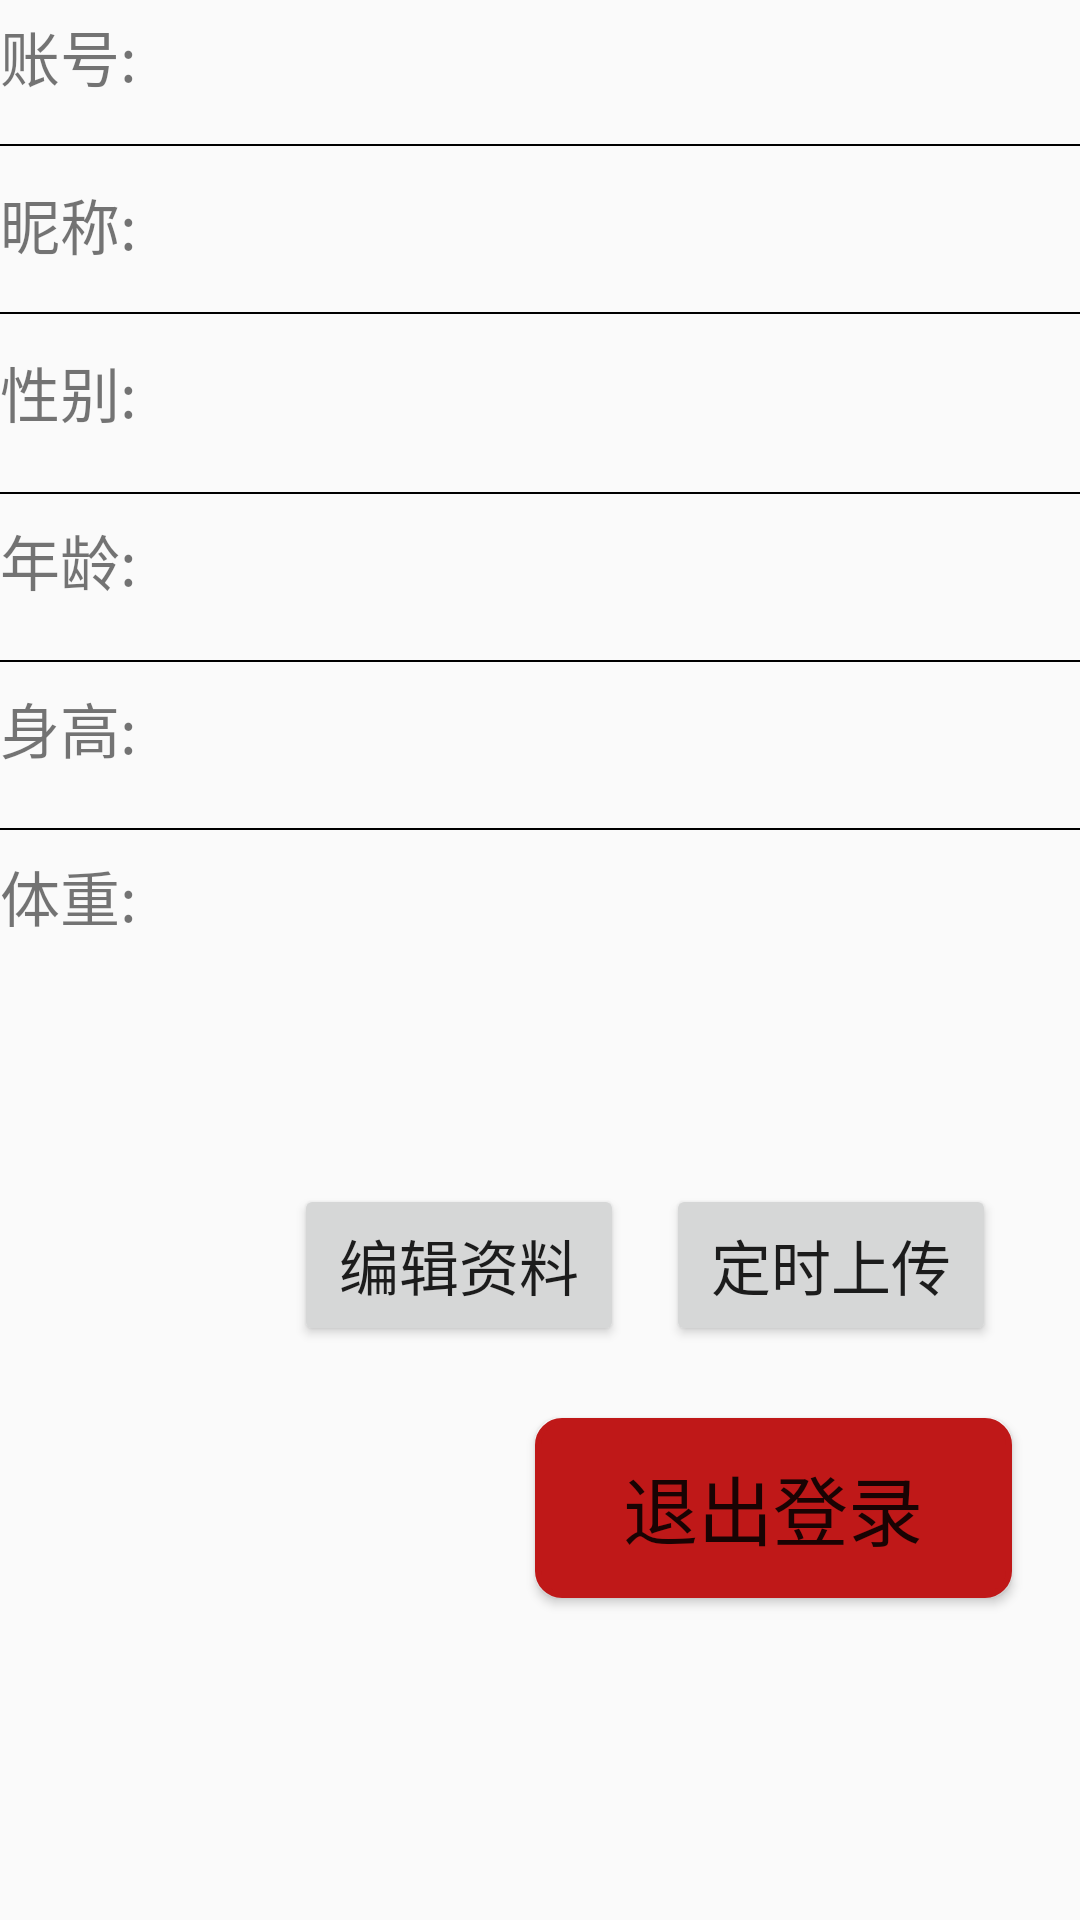

Layout XML and referenced resources for this Android screen:
<!-- AndroidManifest.xml: application theme Theme.Sportapp -->
<!-- res/layout/my_fragment.xml -->
<?xml version="1.0" encoding="utf-8"?>
<androidx.constraintlayout.widget.ConstraintLayout xmlns:android="http://schemas.android.com/apk/res/android"
    xmlns:app="http://schemas.android.com/apk/res-auto"
    xmlns:tools="http://schemas.android.com/tools"
    android:layout_width="match_parent"
    android:layout_height="match_parent"
    tools:context=".ui.FourFragment.MyFragment">

    <ImageView
        android:id="@+id/imageView4"
        android:layout_width="match_parent"
        android:layout_height="0.5dp"
        android:layout_marginTop="236dp"
        android:background="@android:color/black"
        app:layout_constraintTop_toBottomOf="@+id/textView_id"
        tools:layout_editor_absoluteX="0dp" />

    <ImageView
        android:id="@+id/imageView2"
        android:layout_width="match_parent"
        android:layout_height="0.5dp"
        android:layout_marginTop="124dp"
        android:background="@android:color/black"
        app:layout_constraintTop_toBottomOf="@+id/textView_id"
        tools:layout_editor_absoluteX="2dp" />

    <TextView
        android:id="@+id/textView_id"
        android:layout_width="413dp"
        android:layout_height="36dp"
        android:layout_marginTop="4dp"
        android:text="账号:"
        android:textSize="20sp"
        app:layout_constraintEnd_toEndOf="parent"
        app:layout_constraintHorizontal_bias="0.0"
        app:layout_constraintStart_toStartOf="parent"
        app:layout_constraintTop_toTopOf="parent" />

    <ImageView
        android:id="@+id/imageView"
        android:layout_width="match_parent"
        android:layout_height="0.5dp"
        android:layout_marginTop="8dp"
        android:background="@android:color/black"
        app:layout_constraintTop_toBottomOf="@+id/textView_id"
        tools:layout_editor_absoluteX="0dp" />

    <ImageView
        android:id="@+id/imageView5"
        android:layout_width="match_parent"
        android:layout_height="0.5dp"
        android:layout_marginTop="8dp"
        android:background="@android:color/black"
        app:layout_constraintTop_toBottomOf="@+id/textView_id"
        tools:layout_editor_absoluteX="0dp" />

    <ImageView
        android:id="@+id/imageView3"
        android:layout_width="match_parent"
        android:layout_height="0.5dp"
        android:layout_marginTop="180dp"
        android:background="@android:color/black"
        app:layout_constraintTop_toBottomOf="@+id/textView_id"
        tools:layout_editor_absoluteX="2dp" />

    <Button
        android:id="@+id/logout"
        android:layout_width="159dp"
        android:layout_height="60dp"
        android:background="@drawable/bin_logout"
        android:text="退出登录"
        android:textSize="25sp"
        app:layout_constraintBottom_toBottomOf="parent"
        app:layout_constraintEnd_toEndOf="parent"
        app:layout_constraintHorizontal_bias="0.888"
        app:layout_constraintStart_toStartOf="parent"
        app:layout_constraintTop_toTopOf="parent"
        app:layout_constraintVertical_bias="0.815" />

    <Button
        android:id="@+id/btn_edit"
        android:layout_width="110dp"
        android:layout_height="54dp"
        android:layout_marginEnd="152dp"
        android:layout_marginBottom="24dp"
        android:text="编辑资料"
        android:textSize="20sp"
        app:layout_constraintBottom_toTopOf="@+id/logout"
        app:layout_constraintEnd_toEndOf="parent" />

    <TextView
        android:id="@+id/text_my"
        android:layout_width="match_parent"
        android:layout_height="wrap_content"
        android:layout_marginStart="8dp"
        android:layout_marginEnd="8dp"
        android:textAlignment="center"
        android:textSize="20sp"
        app:layout_constraintBottom_toBottomOf="parent"
        app:layout_constraintEnd_toEndOf="parent"
        app:layout_constraintHorizontal_bias="0.0"
        app:layout_constraintStart_toStartOf="parent" />

    <Button
        android:id="@+id/btn_timeupdate"
        android:layout_width="110dp"
        android:layout_height="54dp"
        android:layout_marginEnd="28dp"
        android:layout_marginBottom="24dp"
        android:text="定时上传"
        android:textSize="20sp"
        app:layout_constraintBottom_toTopOf="@+id/logout"
        app:layout_constraintEnd_toEndOf="parent" />

    <TextView
        android:id="@+id/textView_name"
        android:layout_width="413dp"
        android:layout_height="36dp"
        android:layout_marginTop="20dp"
        android:text="昵称:"
        android:textSize="20sp"
        app:layout_constraintEnd_toEndOf="parent"
        app:layout_constraintHorizontal_bias="0.0"
        app:layout_constraintStart_toStartOf="parent"
        app:layout_constraintTop_toBottomOf="@+id/textView_id" />

    <ImageView
        android:id="@+id/imageView1"
        android:layout_width="match_parent"
        android:layout_height="0.5dp"
        android:layout_marginTop="64dp"
        android:background="@android:color/black"
        app:layout_constraintTop_toBottomOf="@+id/textView_id"
        tools:layout_editor_absoluteX="0dp" />

    <TextView
        android:id="@+id/textView_gender"
        android:layout_width="413dp"
        android:layout_height="36dp"
        android:layout_marginTop="20dp"
        android:text="性别:"
        android:textSize="20sp"
        app:layout_constraintEnd_toEndOf="parent"
        app:layout_constraintHorizontal_bias="0.0"
        app:layout_constraintStart_toStartOf="parent"
        app:layout_constraintTop_toBottomOf="@+id/textView_name" />

    <TextView
        android:id="@+id/textView_age"
        android:layout_width="413dp"
        android:layout_height="36dp"
        android:layout_marginTop="20dp"
        android:text="年龄:"
        android:textSize="20sp"
        app:layout_constraintEnd_toEndOf="parent"
        app:layout_constraintHorizontal_bias="0.0"
        app:layout_constraintStart_toStartOf="parent"
        app:layout_constraintTop_toBottomOf="@+id/textView_gender" />

    <TextView
        android:id="@+id/textView_height"
        android:layout_width="413dp"
        android:layout_height="36dp"
        android:layout_marginTop="20dp"
        android:text="身高:"
        android:textSize="20sp"
        app:layout_constraintEnd_toEndOf="parent"
        app:layout_constraintHorizontal_bias="0.0"
        app:layout_constraintStart_toStartOf="parent"
        app:layout_constraintTop_toBottomOf="@+id/textView_age" />

    <TextView
        android:id="@+id/textView_weight"
        android:layout_width="413dp"
        android:layout_height="36dp"
        android:layout_marginTop="20dp"
        android:text="体重:"
        android:textSize="20sp"
        app:layout_constraintEnd_toEndOf="parent"
        app:layout_constraintHorizontal_bias="0.0"
        app:layout_constraintStart_toStartOf="parent"
        app:layout_constraintTop_toBottomOf="@+id/textView_height" />


</androidx.constraintlayout.widget.ConstraintLayout>
<!-- resources referenced by this layout -->
<resources>
  <!-- drawable bin_logout (drawable) -->
  <?xml version="1.0" encoding="utf-8"?>
  <selector xmlns:android="http://schemas.android.com/apk/res/android">
      <item  android:state_pressed="true">
          <shape android:shape="rectangle">
              
              <corners android:radius="6dp" />
              
              <padding android:bottom="10dp" android:left="20dp" android:right="20dp" android:top="10dp" />
              
              <solid android:color="@color/deepred" />
              
              <stroke android:width="2dp" android:color="@color/deepred" />
          </shape>>
      </item>
      <item >
          <shape android:shape="rectangle">
              <corners android:radius="8dp"/>
              <solid android:color="@color/red"/>
              <stroke android:width="2dp" android:color="@color/red" />
          </shape>
      </item>
  </selector>
  <style name="Theme.Sportapp" parent="Theme.MaterialComponents.DayNight.DarkActionBar.Bridge">
          
          <item name="colorPrimary">@color/teal_700</item>
          <item name="colorPrimaryVariant">@color/purple_700</item>
          <item name="colorOnPrimary">@color/white</item>
          
          <item name="colorSecondary">@color/teal_200</item>
          <item name="colorSecondaryVariant">@color/teal_700</item>
          <item name="colorOnSecondary">@color/black</item>
          
          <item name="android:statusBarColor" tools:targetApi="l">?attr/colorPrimaryVariant</item>
          
      </style>
  <color name="deepred">#B10808</color>
  <color name="red">#BF1818</color>
  <color name="teal_700">#FF018786</color>
  <color name="purple_700">#FF3700B3</color>
  <color name="white">#FFFFFFFF</color>
  <color name="teal_200">#FF03DAC5</color>
  <color name="black">#FF000000</color>
</resources>
